Run: headless pygame with SDL's dummy video driver; simulated clock (each Clock.tick advances the game by its frame time, no real sleeping); random seed 0; keys injected as events and as key.get_pressed() state; no mouse input.
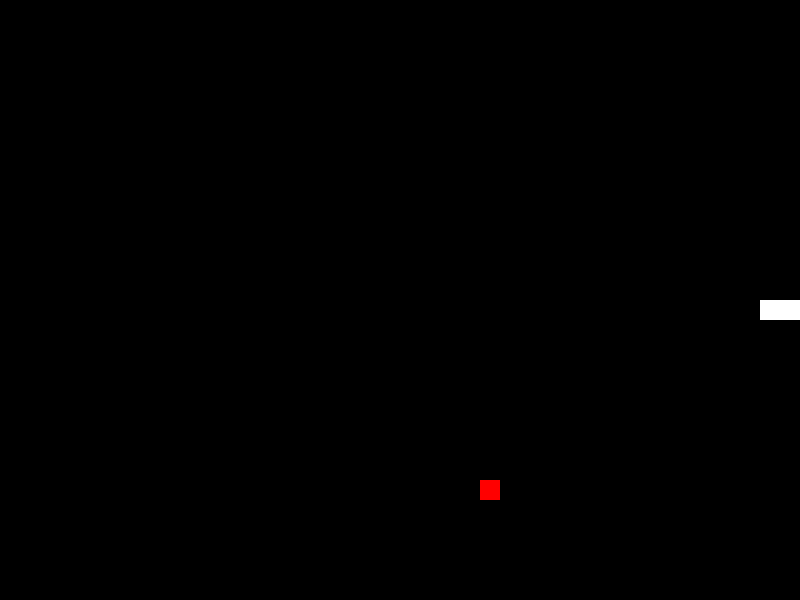
Frame 1 of 1 · flips 1–60 · no input (game ended)

The pygame program that drew these frames:

import pygame
import random

# Initialize Pygame
pygame.init()

# Set up the game window
WINDOW_WIDTH = 800
WINDOW_HEIGHT = 600
game_window = pygame.display.set_mode((WINDOW_WIDTH, WINDOW_HEIGHT))
pygame.display.set_caption("Snake Game")

# Define colors
BLACK = (0, 0, 0)
WHITE = (255, 255, 255)
RED = (255, 0, 0)
GREEN = (0, 255, 0)

# Define game parameters
CELL_SIZE = 20
SNAKE_SPEED = 10

# Initialize the snake
snake_body = [(400, 300), (380, 300), (360, 300)]
snake_direction = "right"

# Initialize the food
food_pos = (random.randint(0, WINDOW_WIDTH // CELL_SIZE - 1) * CELL_SIZE,
            random.randint(0, WINDOW_HEIGHT // CELL_SIZE - 1) * CELL_SIZE)

# Game loop
running = True
while running:
    # Handle events
    for event in pygame.event.get():
        if event.type == pygame.QUIT:
            running = False
        elif event.type == pygame.KEYDOWN:
            if event.key == pygame.K_LEFT and snake_direction != "right":
                snake_direction = "left"
            elif event.key == pygame.K_RIGHT and snake_direction != "left":
                snake_direction = "right"
            elif event.key == pygame.K_UP and snake_direction != "down":
                snake_direction = "up"
            elif event.key == pygame.K_DOWN and snake_direction != "up":
                snake_direction = "down"

    # Move the snake
    new_head = list(snake_body[0])
    if snake_direction == "right":
        new_head[0] += CELL_SIZE
    elif snake_direction == "left":
        new_head[0] -= CELL_SIZE
    elif snake_direction == "up":
        new_head[1] -= CELL_SIZE
    elif snake_direction == "down":
        new_head[1] += CELL_SIZE

    # Check for collision with the game window
    if new_head[0] < 0 or new_head[0] >= WINDOW_WIDTH or new_head[1] < 0 or new_head[1] >= WINDOW_HEIGHT:
        running = False

    # Check for collision with the snake body
    if new_head in snake_body:
        running = False

    # Add the new head to the snake body
    snake_body.insert(0, tuple(new_head))

    # Check for collision with the food
    if new_head[0] == food_pos[0] and new_head[1] == food_pos[1]:
        food_pos = (random.randint(0, WINDOW_WIDTH // CELL_SIZE - 1) * CELL_SIZE,
                    random.randint(0, WINDOW_HEIGHT // CELL_SIZE - 1) * CELL_SIZE)
    else:
        snake_body.pop()

    # Clear the game window
    game_window.fill(BLACK)

    # Draw the snake
    for segment in snake_body:
        pygame.draw.rect(game_window, WHITE, (segment[0], segment[1], CELL_SIZE, CELL_SIZE))

    # Draw the food
    pygame.draw.rect(game_window, RED, (food_pos[0], food_pos[1], CELL_SIZE, CELL_SIZE))

    # Update the display
    pygame.display.flip()

    # Limit the frame rate
    pygame.time.Clock().tick(SNAKE_SPEED)

# Quit Pygame
pygame.quit()
